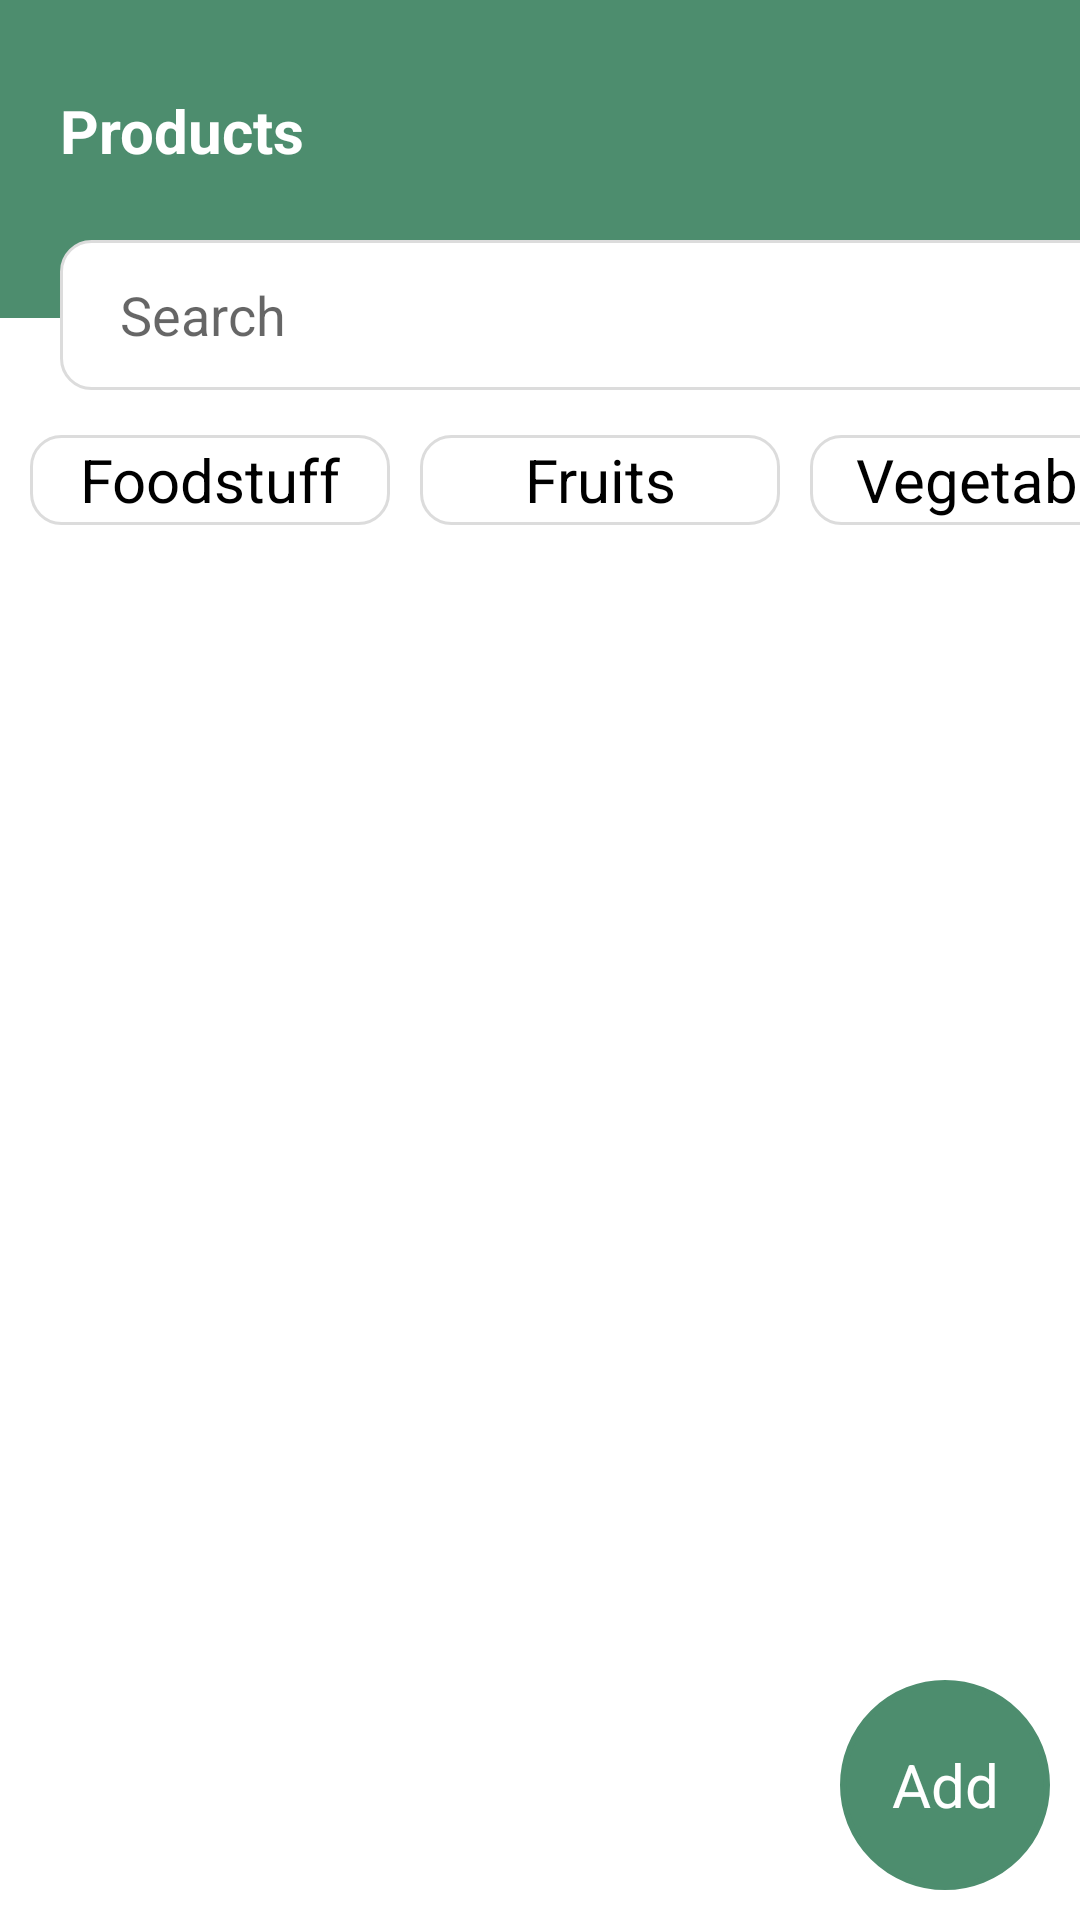

Layout XML and referenced resources for this Android screen:
<!-- AndroidManifest.xml: application theme Theme.ProjetLicence -->
<!-- res/layout/activity_list_product.xml -->
<?xml version="1.0" encoding="utf-8"?>
<FrameLayout xmlns:android="http://schemas.android.com/apk/res/android"
    xmlns:app="http://schemas.android.com/apk/res-auto"
    xmlns:tools="http://schemas.android.com/tools"
    android:layout_width="match_parent"
    android:layout_height="match_parent"
    tools:context=".ListProductActivity">
    <RelativeLayout
        android:layout_width="match_parent"
        android:layout_height="640dp">


    <LinearLayout
        android:layout_width="match_parent"
        android:layout_height="106dp"
        android:background="@color/dark_green"
        android:orientation="vertical">

        <TextView
            android:id="@+id/tv_Products"
            android:layout_width="wrap_content"
            android:layout_height="wrap_content"
            android:layout_marginLeft="20dp"
            android:layout_marginTop="30dp"
            android:gravity="center"
            android:text="Products"
            android:textColor="@color/white"
            android:textSize="20sp"
            android:textStyle="bold"
            app:layout_constraintStart_toStartOf="parent" />

    </LinearLayout>

    <LinearLayout
        android:id="@+id/linear_layout2"
        android:layout_width="match_parent"
        android:layout_height="70dp"
        android:layout_alignParentBottom="true"
        android:layout_marginBottom="505dp"
        android:orientation="vertical">

        <EditText
            android:id="@+id/et_Search"
            android:layout_width="368dp"
            android:layout_height="50dp"
            android:layout_marginLeft="20dp"
            android:layout_marginTop="15dp"
            android:layout_marginRight="20dp"
            android:background="@drawable/background_search"
            android:drawablePadding="10dp"
            android:drawableTint="#dcdcdc"
            android:drawableLeft="@drawable/icon_search"
            android:hint="Search"
            android:paddingLeft="20dp"
            app:layout_constraintEnd_toEndOf="parent"
            app:layout_constraintStart_toStartOf="parent" />
    </LinearLayout>
        <LinearLayout
            android:layout_width="match_parent"
            android:layout_height="60dp"
            android:layout_alignParentBottom="true"
            android:layout_marginBottom="450dp"
            android:orientation="horizontal">

            <TextView
                android:id="@+id/tv_Foodstuff"
                android:layout_width="120dp"
                android:layout_height="30dp"
                android:layout_marginLeft="10dp"
                android:layout_marginTop="15dp"
                android:gravity="center"
                android:background="@drawable/background_search"
                android:text="Foodstuff"
                android:textColor="@color/black"
                android:textSize="20sp"
                />

            <TextView
                android:id="@+id/tv_Fruits"
                android:layout_width="120dp"
                android:layout_height="30dp"
                android:layout_marginLeft="10dp"
                android:layout_marginTop="15dp"
                android:background="@drawable/background_search"
                android:gravity="center"
                android:text="Fruits"
                android:textColor="@color/black"
                android:textSize="20sp"
                />

            <TextView
                android:id="@+id/tv_Vegetable"
                android:layout_width="120dp"
                android:layout_height="30dp"
                android:layout_marginLeft="10dp"
                android:layout_marginTop="15dp"
                android:background="@drawable/background_search"
                android:gravity="center"
                android:text="Vegetable"
                android:textColor="@color/black"
                android:textSize="20sp"
                />
        </LinearLayout>
        <LinearLayout
            android:layout_width="match_parent"
            android:layout_height="350dp"
            android:layout_alignParentBottom="true"
          android:layout_marginBottom="100dp"
            android:orientation="vertical">

            <androidx.recyclerview.widget.RecyclerView
                android:id="@+id/recycle_notification"
                android:layout_width="match_parent"
                android:layout_height="437dp"
                android:layout_marginTop="10dp"
                android:layout_marginBottom="60dp"
                app:layoutManager="androidx.recyclerview.widget.LinearLayoutManager"
                tools:itemCount="2"
                tools:listitem="@layout/item_product" />

        </LinearLayout>
        <LinearLayout
            android:layout_width="match_parent"
            android:layout_height="100dp"
            android:layout_alignParentBottom="true"
            android:layout_marginBottom="10dp"
            android:paddingTop="10dp"
            android:orientation="vertical">

            <TextView
                android:id="@+id/btn_update_info_company"
                android:layout_width="70dp"
                android:layout_height="70dp"
                android:layout_gravity="right"
                android:layout_marginTop="20dp"
                android:layout_marginEnd="10dp"
                android:layout_marginBottom="0dp"
                android:background="@drawable/button_circle"
                android:gravity="center"
                android:text="Add"
                android:textColor="@color/white"
                android:textSize="20dp"
                 />
        </LinearLayout>
    </RelativeLayout>
</FrameLayout>
<!-- res/layout/item_product.xml (included above) -->
<?xml version="1.0" encoding="utf-8"?>
<androidx.constraintlayout.widget.ConstraintLayout xmlns:android="http://schemas.android.com/apk/res/android"
    xmlns:tools="http://schemas.android.com/tools"
    android:layout_width="match_parent"
    android:layout_height="wrap_content"
    xmlns:app="http://schemas.android.com/apk/res-auto"
    android:id="@+id/item_product"
    android:paddingTop="20dp"
    android:paddingBottom="20dp"
    android:layout_marginTop="20dp"
    android:layout_marginStart="10dp"
    android:layout_marginEnd="10dp"
    android:elevation="10dp"
    android:background="@drawable/shape_rectangle_radius">

    <ImageView
        android:id="@+id/img_logo"
        android:layout_width="80dp"
        android:layout_height="80dp"
        android:layout_marginTop="10dp"
        android:layout_marginStart="20dp"
        android:scaleType="centerCrop"
        android:src="@drawable/img_product"
        app:layout_constraintStart_toStartOf="parent"
        app:layout_constraintTop_toTopOf="parent"
        />

    <TextView
        android:id="@+id/txtv_Orange_juice"
        android:layout_marginTop="10dp"
        android:text="Orange juice"
        android:textStyle="bold"
        android:layout_marginStart="30dp"
        android:textSize="20sp"
        android:textColor="@color/black"
        android:layout_width="0dp"
        android:layout_height="wrap_content"
        app:layout_constraintTop_toTopOf="parent"
        app:layout_constraintStart_toEndOf="@id/img_logo"
        />

    <ImageView
        android:id="@+id/btn_update_product"
        android:layout_width="30dp"
        android:layout_height="30dp"
        android:layout_gravity="center"
        android:layout_marginTop="10dp"
        android:layout_marginEnd="20dp"
        app:layout_constraintEnd_toEndOf="parent"
        app:layout_constraintTop_toTopOf="parent"
        app:srcCompat="@drawable/icon_update" />

    <TextView
        android:id="@+id/tv_Expiration_date"
        android:layout_marginTop="15dp"
        android:text="Expiration date: "
        android:textSize="15sp"
        android:textColor="@color/black"
        android:layout_marginStart="10dp"
        android:layout_width="0dp"
        android:layout_height="match_parent"
        app:layout_constraintTop_toBottomOf="@+id/txtv_Orange_juice"
        app:layout_constraintStart_toEndOf="@id/img_logo"
        />

    <TextView
        android:id="@+id/tv_date"
        android:layout_marginTop="15dp"
        android:text="30/04/2022"
        android:textSize="15sp"
        android:textColor="@color/black"
        android:layout_marginEnd="10dp"
        android:layout_width="0dp"
        android:layout_height="match_parent"
        app:layout_constraintTop_toBottomOf="@+id/txtv_Orange_juice"
        app:layout_constraintStart_toEndOf="@id/tv_Expiration_date"
        />

    <TextView
        android:id="@+id/tv_price"
        android:layout_width="wrap_content"
        android:layout_height="40dp"
        android:layout_marginTop="10dp"
        android:layout_marginEnd="75dp"
        android:background="@color/dark_green"
        android:gravity="center"
        android:text="12"
        android:textColor="@color/white"
        android:textSize="20sp"
        app:layout_constraintBottom_toBottomOf="parent"
        app:layout_constraintEnd_toEndOf="parent"
        app:layout_constraintTop_toBottomOf="@+id/tv_date" />

    <TextView
        android:id="@+id/txtv_price_desc"
        android:layout_width="50dp"
        android:layout_height="40dp"
        android:layout_marginTop="10dp"
        android:background="@color/dark_green"
        android:gravity="center"
        android:text="Lei"
        android:textColor="@color/white"
        android:textSize="20sp"
        app:layout_constraintBottom_toBottomOf="parent"
        app:layout_constraintStart_toEndOf="@id/tv_price"
        app:layout_constraintTop_toBottomOf="@+id/tv_date" />
    <TextView
        android:id="@+id/tv_description_quantity"
        android:layout_marginTop="15dp"
        android:text="Quantity : "
        android:textSize="15sp"
        android:textColor="@color/black"
        android:layout_marginStart="10dp"
        android:layout_width="0dp"
        android:layout_height="match_parent"
        app:layout_constraintTop_toBottomOf="@+id/tv_date"
        app:layout_constraintStart_toEndOf="@id/img_logo"
        />

    <TextView
        android:id="@+id/tv_quantity"
        android:layout_marginTop="15dp"
        android:text="6"
        android:textSize="15sp"
        android:textColor="@color/black"
        android:layout_marginEnd="10dp"
        android:layout_width="0dp"
        android:layout_height="match_parent"
        app:layout_constraintTop_toBottomOf="@+id/tv_date"
        app:layout_constraintStart_toEndOf="@id/tv_description_quantity"
        />
</androidx.constraintlayout.widget.ConstraintLayout>
<!-- resources referenced by this layout -->
<resources>
  <color name="black">#FF000000</color>
  <color name="dark_green">#4D8D6E</color>
  <color name="white">#FFFFFFFF</color>
  <!-- drawable background_search (drawable-hdpi) -->
  <?xml version="1.0" encoding="utf-8"?>
  <shape xmlns:android="http://schemas.android.com/apk/res/android"
      android:shape="rectangle">
      <corners android:radius="10dp"/>
      <stroke android:width="1dp"
          android:color="#dcdcdc"/>
      <solid android:color="@color/white"/>
  </shape>
  <!-- drawable button_circle (drawable-hdpi) -->
  <?xml version="1.0" encoding="utf-8"?>
  <selector xmlns:android="http://schemas.android.com/apk/res/android">
      <item>
          <shape android:shape="oval">
              <stroke android:color="@color/dark_green" android:width="2dp" />
              <solid android:color="@color/dark_green"/>
              <size android:width="50dp" android:height="50dp"/>
          </shape>
      </item>
  </selector>
  <!-- drawable icon_update (drawable) -->
  <vector android:height="24dp" android:tint="#242424"
      android:viewportHeight="24" android:viewportWidth="24"
      android:width="24dp" xmlns:android="http://schemas.android.com/apk/res/android">
      <path android:fillColor="@android:color/white" android:pathData="M12,16.5l4,-4h-3v-9h-2v9L8,12.5l4,4zM21,3.5h-6v1.99h6v14.03L3,19.52L3,5.49h6L9,3.5L3,3.5c-1.1,0 -2,0.9 -2,2v14c0,1.1 0.9,2 2,2h18c1.1,0 2,-0.9 2,-2v-14c0,-1.1 -0.9,-2 -2,-2z"/>
  </vector>
  <!-- drawable img_product: png bitmap (drawable-hdpi, 38671 bytes) -->
  <style name="Theme.ProjetLicence" parent="Theme.MaterialComponents.DayNight.NoActionBar">
          
          <item name="colorPrimary">@color/purple_500</item>
          <item name="colorPrimaryVariant">@color/purple_700</item>
          <item name="colorOnPrimary">@color/white</item>
          
          <item name="colorSecondary">@color/teal_200</item>
          <item name="colorSecondaryVariant">@color/teal_700</item>
          <item name="colorOnSecondary">@color/black</item>
          
          <item name="android:statusBarColor" tools:targetApi="l">?attr/colorPrimaryVariant</item>
          
      </style>
  <color name="purple_500">#FF6200EE</color>
  <color name="purple_700">#FF3700B3</color>
  <color name="teal_200">#FF03DAC5</color>
  <color name="teal_700">#FF018786</color>
</resources>
